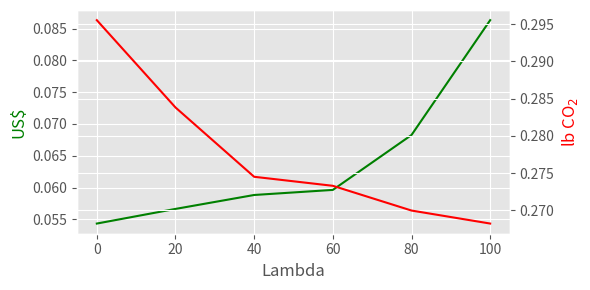

Reproduce this figure in Python.
import numpy as np
import matplotlib.pyplot as plt

data = [[100, 80, 60, 40, 20, 0],
        [0.086336, 0.068264, 0.059624, 0.058825, 0.056632, 0.054329],
        [0.268242, 0.269987, 0.273306, 0.274517, 0.283817, 0.295530]]

plt.clf()
plt.style.use('ggplot')
fs = 12
fig, axis = plt.subplots(1,1)
fig.set_size_inches(6,3)
fs = 12
axis.plot(data[0], data[1], 'g-')
axis.set_ylabel('US$', color='g', fontsize=fs)
axis.set_xlabel('Lambda', fontsize=fs)
twin = axis.twinx()
twin.plot(data[0], data[2], 'r-')
twin.set_ylabel(r'lb CO$_2$', color='r', fontsize=fs)
plt.tight_layout()
plt.show()

fig.savefig('lambdaGraph.pdf')
